The GitHub repository LDT-von/ihc-virtual-stain contains a labelled image folder "初赛数据集包含训练集和测试集输入" with 3 categories: DAPI, HLA-DR, Vimentin. Examples follow, each with its label.

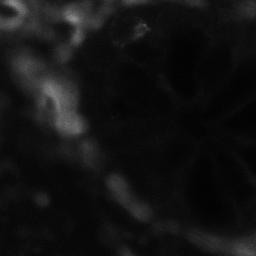
Label: Vimentin

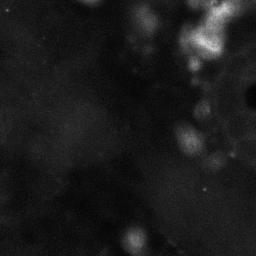
Label: HLA-DR

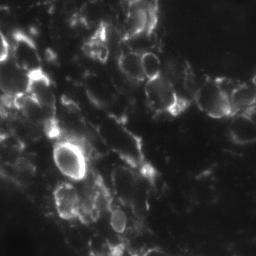
Label: Vimentin

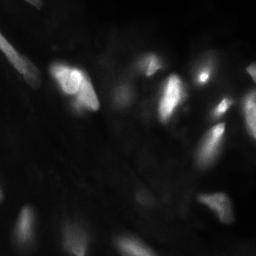
Label: DAPI

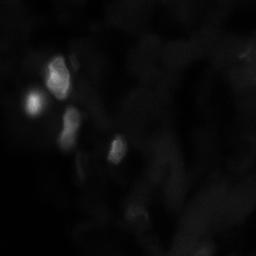
Label: DAPI

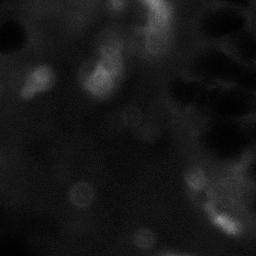
Label: HLA-DR
